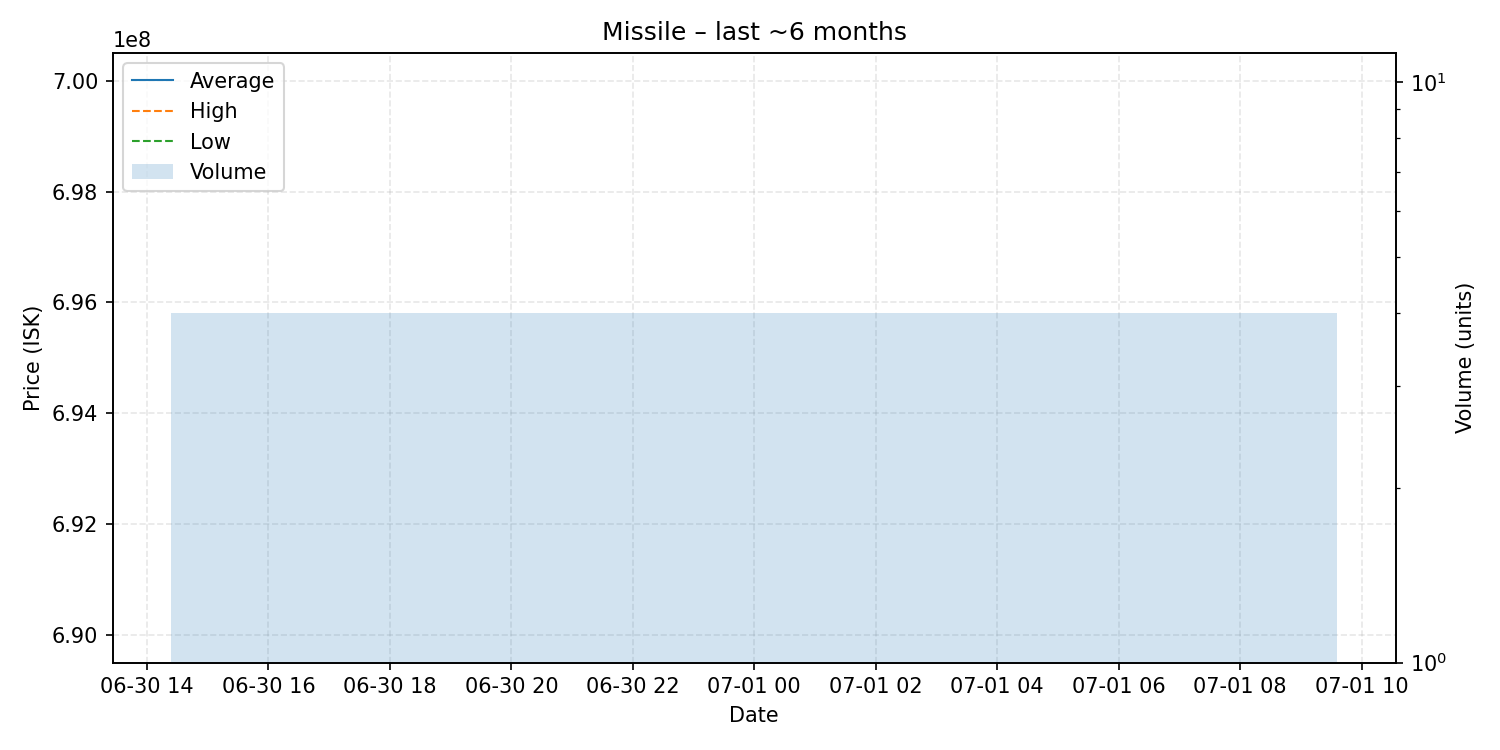

Values plotted in this chart, from the file beside it:
date, average, highest, lowest, order_count, volume
2025-07-01, 692450000, 700000000, 690000000, 4, 4
